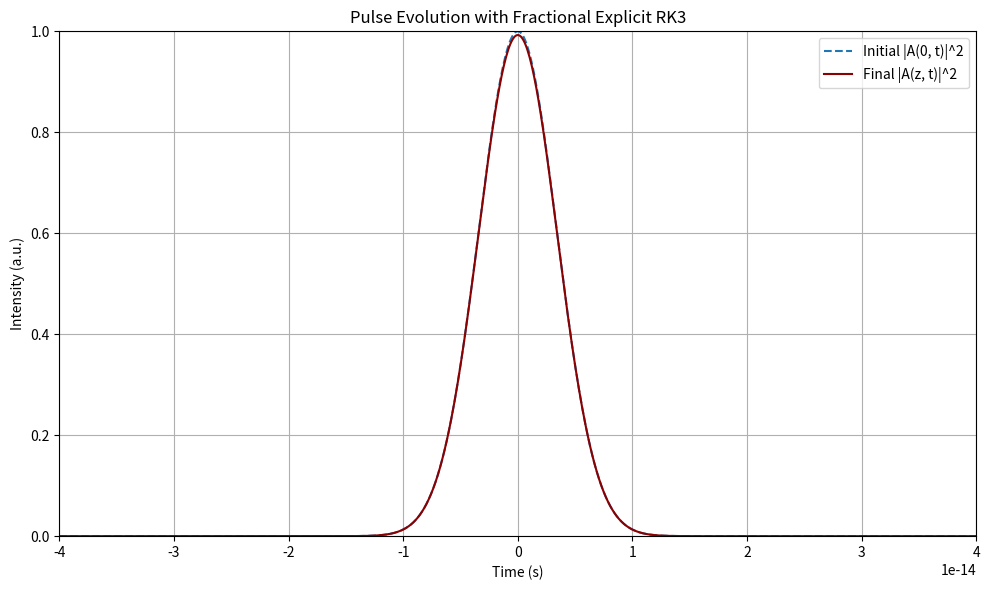
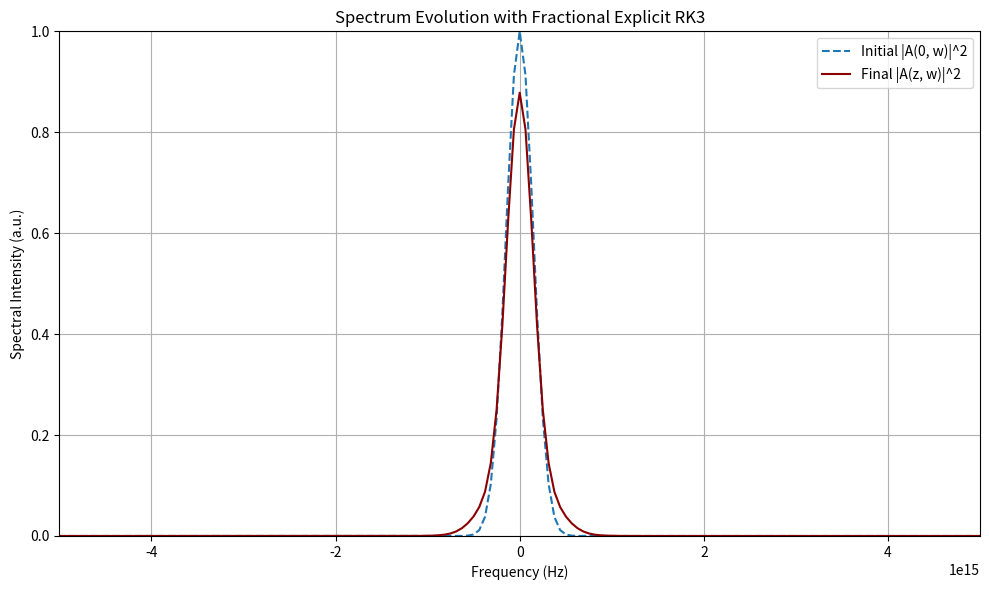

Write the Python code that produced these figures, in order.
import numpy as np
import matplotlib.pyplot as plt
from scipy.fftpack import fft, ifft, fftshift, ifftshift, fftfreq
from scipy.special import gamma
import warnings
warnings.filterwarnings("error")

# === Physical and Simulation Parameters ===
pi = np.pi
speed_of_light = 3e8  # [m/s]
wavelength0 = 800e-9  # [m]
frequency0 = speed_of_light / wavelength0  # [Hz]
duration = 8e-15  # [s]
rep_rate = 85e6  # [Hz]
avg_power = 600e-3  # [W]
pulse_energy = avg_power / rep_rate # [J]
peak_power = pulse_energy / (duration) # [W]
amplitude = np.sqrt(peak_power)  # sqrt(W)

mode_diameter = 5e-6  # [m]
mode_area = (pi / 4) * mode_diameter**2 # [m^2]
n2 = 2.7e-20  # [m^2/W]
gammaconstant = (2 * pi * n2) / ((wavelength0) * mode_area) # [1/W/m]
beta2=36.16                                                                       
beta2*=(1e-30)
alpha_dB_per_m = 0.2 * 1e-3

# Order of derivative
mu = 0.99 

# Spatial grid
z_max = 1e-4 
Nz = 2**10  
dz = z_max / Nz

# Time domain
Nt = 2**10 
T = 100e-15 
t = np.linspace(-T / 2, T / 2, Nt)
dt = t[1] - t[0]

# Frequency domain
omega = 2 * pi * fftshift(fftfreq(Nt, d=dt))

def getPower(amplitude):
    return np.abs(amplitude) ** 2

# Getting the spectrum based on a given pulse
def getSpectrumFromPulse(pulse_amplitude):
    spectrum_amplitude=fftshift(fft(pulse_amplitude)) # Take FFT and do shift
    return spectrum_amplitude

def getPulseFromSpectrum(spectrum_aplitude):
    pulse=ifft(ifftshift(spectrum_aplitude))
    return pulse

# Initial pulse
def GaussianPulseTime(time,amplitude,duration):
    b = 2 * np.log(2) / duration**2
    return amplitude*np.exp(-b*time**2)

def chirpedGaussianPulseTime(time,amplitude,duration,chirp):
    return amplitude*np.exp(-((1+1j*chirp)/2)*(time/duration)**2)

# === Transform Utilities ===
def to_interaction_picture(A):
    Lw = 1j * (beta2 / 2) * omega**2
    exp_halfL = np.exp(Lw * dz / 2)
    return fftshift(ifft(ifftshift(fftshift(fft(ifftshift(A))) * exp_halfL)))

def from_interaction_picture(psi):
    Lw = 1j * (beta2 / 2) * omega**2
    exp_halfL = np.exp(Lw * dz / 2)
    return fftshift(ifft(ifftshift(fftshift(fft(ifftshift(psi))) * exp_halfL)))

# === RHS in Interaction Picture ===
def RHS_IP(psi):
    A_phys = from_interaction_picture(psi)
    nonlinear_term = -1j * gammaconstant * np.abs(A_phys)**2 * A_phys
    loss_term = - (alpha_dB_per_m / 2) * A_phys
    return to_interaction_picture(nonlinear_term + loss_term)

def compute_L1_weights(mu, N):
    weights = np.zeros(N)
    for k in range(N):
        weights[k] = (k + 1)**mu - k**mu
    return weights

def simulation(pulse):
    pulseMatrix = np.zeros((Nz, Nt),dtype=np.complex128)
    pulseMatrix[0,:] = pulse
    spectrumMatrix = np.copy(pulseMatrix)
    spectrumMatrix[0,:] = getSpectrumFromPulse(pulse)
    psi_0 = to_interaction_picture(pulse)
    F_list = [RHS_IP(psi_0)]
    psi_list = [psi_0]
    weights = compute_L1_weights(mu, Nz)
    prefactor = dz**mu / gamma(mu + 1)
    for n in range(Nz-1):
        mem_sum = np.zeros_like(pulse, dtype=np.complex128)
        for k in range(n):
            mem_sum += weights[n - 1 - k] * F_list[k]
        psi_next = psi_list[0] + prefactor * mem_sum
        psi_list.append(psi_next)
        F_next = RHS_IP(psi_next)
        A_next = from_interaction_picture(psi_next)
        F_list.append(F_next)
        pulseMatrix[n+1,:] = A_next
        spectrumMatrix[n+1,:] = getSpectrumFromPulse(pulseMatrix[n+1,:])
        delta = int(round(n*100/Nz)) - int(round((n-1)*100/Nz))
        if delta == 1:
            print(str(int(round(n*100/Nz))) + " % ready")
    return pulseMatrix, spectrumMatrix

A0 = GaussianPulseTime(t,amplitude,duration) 
pulseMatrix, spectrumMatrix = simulation(A0)
A0_w = spectrumMatrix[0,:]

# === Plotting ===
def plotFirstAndLastPulse():
    plt.figure(figsize=(10, 6))
    plt.axis([-5*duration,5*duration,0,1])
    plt.plot(t, getPower(A0) / np.max(getPower(A0)), label='Initial |A(0, t)|^2', linestyle='--')
    plt.plot(t, getPower(pulseMatrix[-1,:]) / np.max(getPower(A0)), label='Final |A(z, t)|^2', color='darkred')
    plt.xlabel('Time (s)')
    plt.ylabel('Intensity (a.u.)')
    plt.title('Pulse Evolution with Fractional Explicit RK3')
    plt.legend()
    plt.grid(True)
    plt.tight_layout()
    plt.show()

def plotFirstAndLastSpectrum():
    plt.figure(figsize=(10, 6))
    plt.axis([-5e15,5e15,0,1])
    plt.plot(omega, getPower(A0_w) / np.max(getPower(A0_w)), label='Initial |A(0, w)|^2', linestyle='--')
    plt.plot(omega, getPower(spectrumMatrix[-1,:]) / np.max(getPower(A0_w)), label='Final |A(z, w)|^2', color='darkred')
    plt.xlabel('Frequency (Hz)')
    plt.ylabel('Spectral Intensity (a.u.)')
    plt.title('Spectrum Evolution with Fractional Explicit RK3')
    plt.legend()
    plt.grid(True)
    plt.tight_layout()
    plt.show()

plotFirstAndLastPulse()
plotFirstAndLastSpectrum()